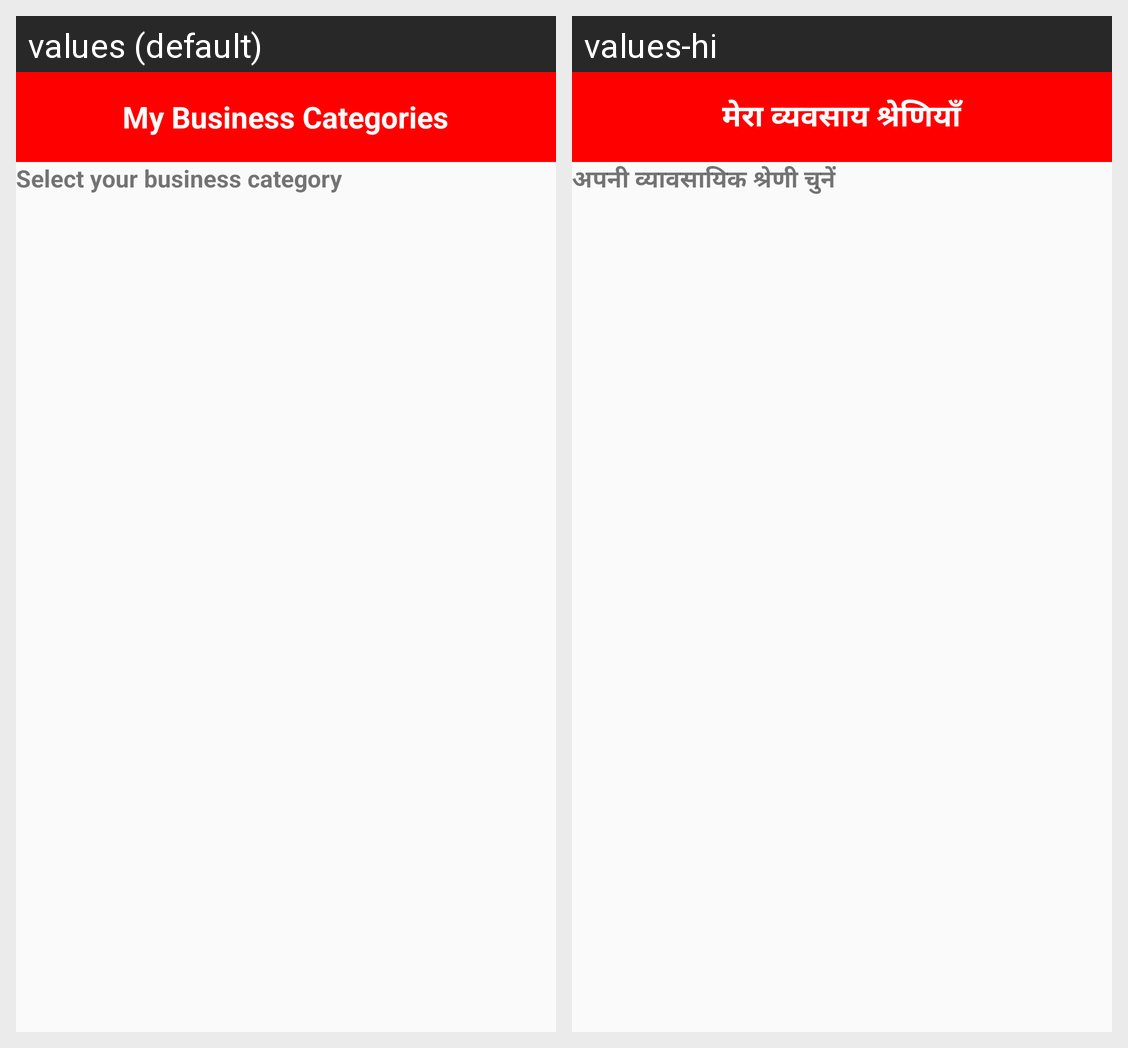

The same Android screen rendered under two of its app's locales, left to right. List the strings drawn on it with the default value and each locale's translation.
Android screen res/layout/activity_business_expandable_list_view.xml rendered under 2 locales, left to right: values (default), values-hi. Device: Nexus 5 (rendered at 1080×1920; each locale shown at half size, 540×960, under a caption strip naming it); theme AppTheme.
Strings drawn on this screen, with the default value and each locale's value (text and hints the layout hard-codes, and strings that could not be matched under every locale, appear in the picture but are not listed):

setmyprec
  values: My Business Categories
  values-hi: मेरा व्यवसाय श्रेणियाँ

regReMbc
  values: Select your business category
  values-hi: अपनी व्यावसायिक श्रेणी चुनें
